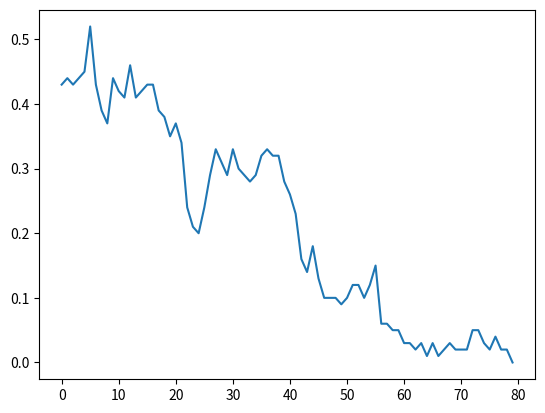
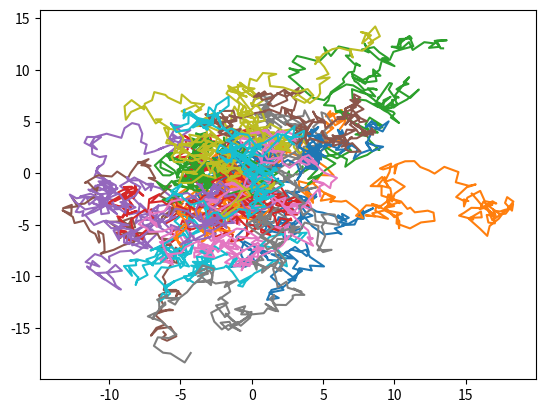
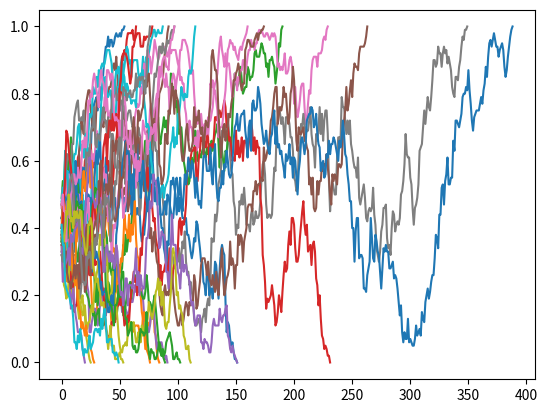
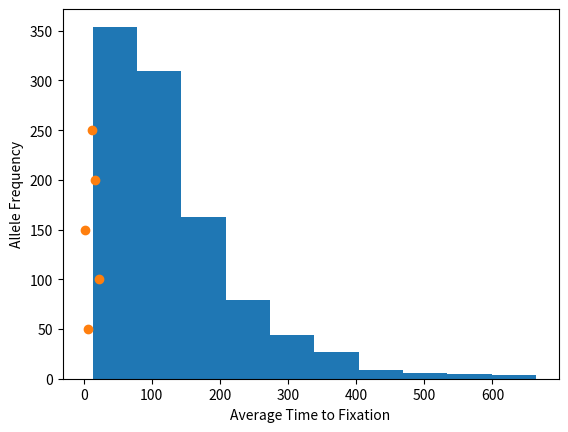

Write the Python code that produced these figures, in order.
#!/usr/bin/env python 

#EXERCISE 1

import numpy as np
import matplotlib.pyplot as plt
#Get a starting frequency and a population size 
frequency=.4
popn_size=1000000
#input parameters for function 
def generational_af(frequency, popn_size):

	#Make a list to store our allele frequencies 
	af_list=[] #While our allele frequency is between 0 and 1: 
	while  0 < frequency < 1:
	#Get the new allele frequency for next geneartion (random)
		frequency=np.random.binomial(popn_size, frequency)/popn_size
	#by drawing from the binomial distribution (conver number of successes into a frequency)
	#Store our allele frequency in the AF list 
		af_list.append(frequency)
		print(frequency)
	#Return a list of allele frequency at each time point 
	return(af_list)
	
af_list=generational_af(.4,100)
#Number of generations to fixation is the length of your list
print("Number of Generations is:", len(af_list))

#Create the figure 
fig, ax=plt.subplots()
#x axis is generations so len(af_list)
# y axis is the frequency of the allele so function 
for i in range(1):
	fqs= generational_af(.4,100)
	ax.plot(fqs)
plt.show() 


np.random.seed(12)

def randomMotion(numberSteps):
	x=0
	y=0

	x_list=[x]
	y_list=[y]

	for timePoint in range(numberSteps):
		# how far do we move 
		y_displacement = np.random.uniform(-1,1)
		x_displacement=np.random.uniform(-1,1)

		x=x+x_displacement
		y=y+y_displacement

		x_list.append(x)
		y_list.append(y)

	return(x_list, y_list)


fig, ax=plt.subplots()
for i in range(20):
	trajectory = randomMotion(200)

	x_positions=trajectory[0]
	y_position=trajectory[1]
	ax.plot(x_positions,y_position)
plt.show()


#EXERCISE 2 

fig, ax=plt.subplots()
#x axis is generations so len(af_list)
# y axis is the frequency of the allele so function 
for i in range(30):
	fqs= generational_af(.4,100)
	ax.plot(fqs)
#plt.show() 


fig, ax=plt.subplots()
#x axis is generations so len(af_list)
# y axis is the frequency of the allele so function 
histo=[]
for i in range(1000):
	fqs= generational_af(.4,100)
	num_freqs=len(fqs)
	histo.append(num_freqs)
plt.hist(histo)
# x axis is number of generations 
# y is your count 
plt.xlabel("Number of Generations")
plt.ylabel("Counts")
plt.show()


# telling matlib that everything you did you should so 
#plt.show()


#EXERCISE 3 

#Changing population size affects the time to fication 
# pick 5 ppulation sizes greater than or equal to 50 
# for each run at least 50 times, find the average time to fixation 

pop50avg=[]
pop100avg=[]
pop150avg=[]
pop200avg=[]
pop250avg=[]
popn_averages=[]
for i in range(50):
	fqs50= generational_af(.4,100)
	num_freqs50=len(fqs50)
	pop50avg.append(num_freqs50)
	Fiftyavg=np.mean(pop50avg)
popn_averages.append(Fiftyavg)
for i in range(100):
	fqs100= generational_af(.4,100)
	num_freqs100=len(fqs100)
	pop100avg.append(num_freqs100)
	Hundredavg=np.mean(num_freqs100)
popn_averages.append(Hundredavg)
for i in range(150): 
	fqs150= generational_af(.4,100)
	num_freqs150=len(fqs150)
	pop150avg.append(num_freqs150)
	OneFiftyavg=np.mean(num_freqs150)
popn_averages.append(OneFiftyavg)
for i in range(200): 
	fqs200= generational_af(.4,100)
	num_freqs200=len(fqs200)
	pop200avg.append(num_freqs200)
	TwoHundavg=np.mean(num_freqs200)
popn_averages.append(TwoHundavg)
for i in range(250): 
	fqs250= generational_af(.4,100)
	num_freqs250=len(fqs250)
	pop250avg.append(num_freqs250)
	TwoFiftyavg=np.mean(num_freqs250)
popn_averages.append(TwoFiftyavg)
plt.scatter( popn_averages, [50,100,150,200,250])
plt.xlabel("Average Time to Fixation")
plt.ylabel("Population Size")
plt.show()



#Do the same but for allele frequencies 
pop50avg=[]
pop100avg=[]
pop150avg=[]
pop200avg=[]
pop250avg=[]
popn_averages=[]
for i in range(250):
	fqs50= generational_af(.1,10)
	num_freqs50=len(fqs50)
	pop50avg.append(num_freqs50)
	Fiftyavg=np.mean(pop50avg)
popn_averages.append(Fiftyavg)
for i in range(250):
	fqs100= generational_af(.2,10)
	num_freqs100=len(fqs100)
	pop100avg.append(num_freqs100)
	Hundredavg=np.mean(num_freqs100)
popn_averages.append(Hundredavg)
for i in range(250): 
	fqs150= generational_af(.3,10)
	num_freqs150=len(fqs150)
	pop150avg.append(num_freqs150)
	OneFiftyavg=np.mean(num_freqs150)
popn_averages.append(OneFiftyavg)
for i in range(250): 
	fqs200= generational_af(.4,10)
	num_freqs200=len(fqs200)
	pop200avg.append(num_freqs200)
	TwoHundavg=np.mean(num_freqs200)
popn_averages.append(TwoHundavg)
for i in range(250): 
	fqs250= generational_af(.5,10)
	num_freqs250=len(fqs250)
	pop250avg.append(num_freqs250)
	TwoFiftyavg=np.mean(num_freqs250)
popn_averages.append(TwoFiftyavg)
plt.scatter( popn_averages, [50,100,150,200,250])
plt.xlabel("Average Time to Fixation")
plt.ylabel("Allele Frequency")
plt.show()










